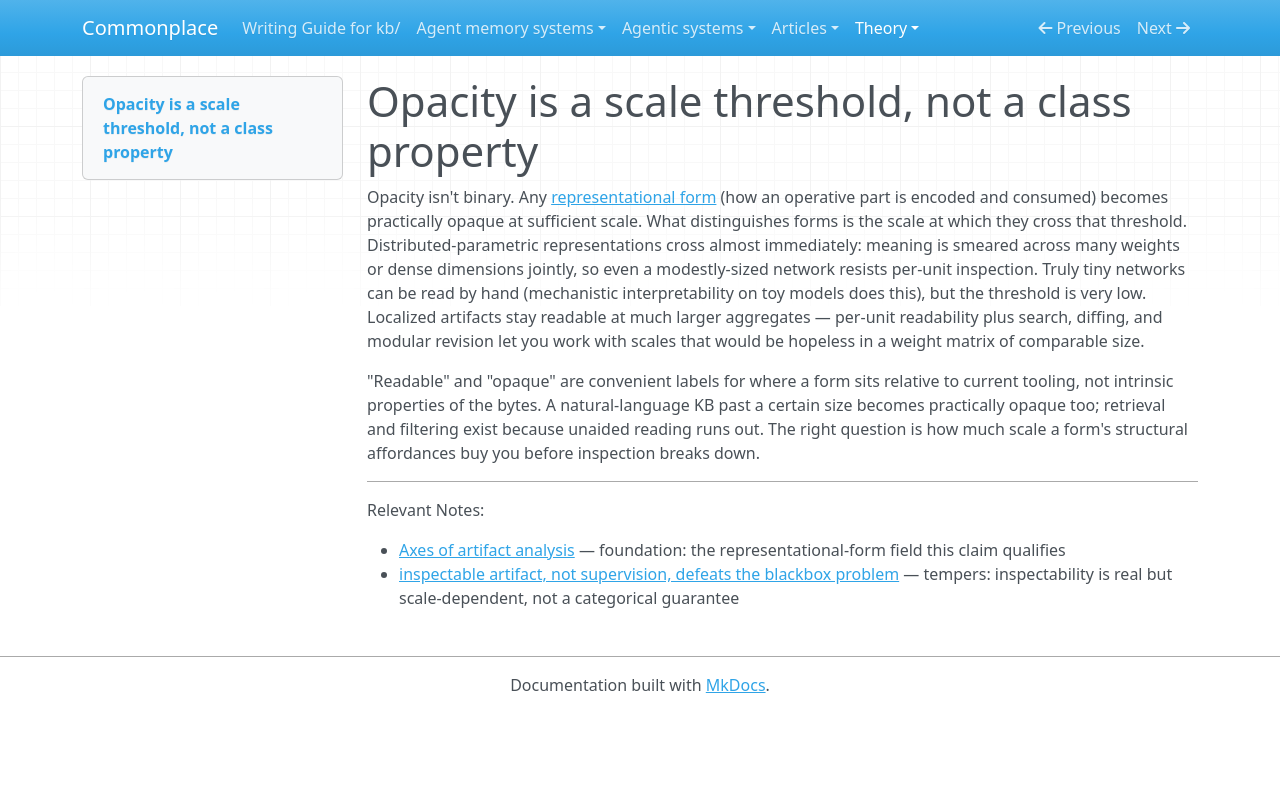

repository: zby/commonplace · page: theory/opacity-is-a-scale-threshold/index.html · generator: mkdocs

---
description: Opacity is not a representational form; any representation becomes practically opaque at sufficient scale, though distributed-parametric artifacts cross that threshold earliest.
type: types/note.md
tags: [learning-theory, artifact-analysis]
---

# Opacity is a scale threshold, not a class property

Opacity isn't binary. Any [representational form](./definitions/representational-form.md) (how an operative part is encoded and consumed) becomes practically opaque at sufficient scale. What distinguishes forms is the scale at which they cross that threshold. Distributed-parametric representations cross almost immediately: meaning is smeared across many weights or dense dimensions jointly, so even a modestly-sized network resists per-unit inspection. Truly tiny networks can be read by hand (mechanistic interpretability on toy models does this), but the threshold is very low. Localized artifacts stay readable at much larger aggregates — per-unit readability plus search, diffing, and modular revision let you work with scales that would be hopeless in a weight matrix of comparable size.

"Readable" and "opaque" are convenient labels for where a form sits relative to current tooling, not intrinsic properties of the bytes. A natural-language KB past a certain size becomes practically opaque too; retrieval and filtering exist because unaided reading runs out. The right question is how much scale a form's structural affordances buy you before inspection breaks down.

---

Relevant Notes:

- [Axes of artifact analysis](./axes-of-artifact-analysis.md) — foundation: the representational-form field this claim qualifies
- [inspectable artifact, not supervision, defeats the blackbox problem](./inspectable-artifact-not-supervision-defeats-the-blackbox-problem.md) — tempers: inspectability is real but scale-dependent, not a categorical guarantee
